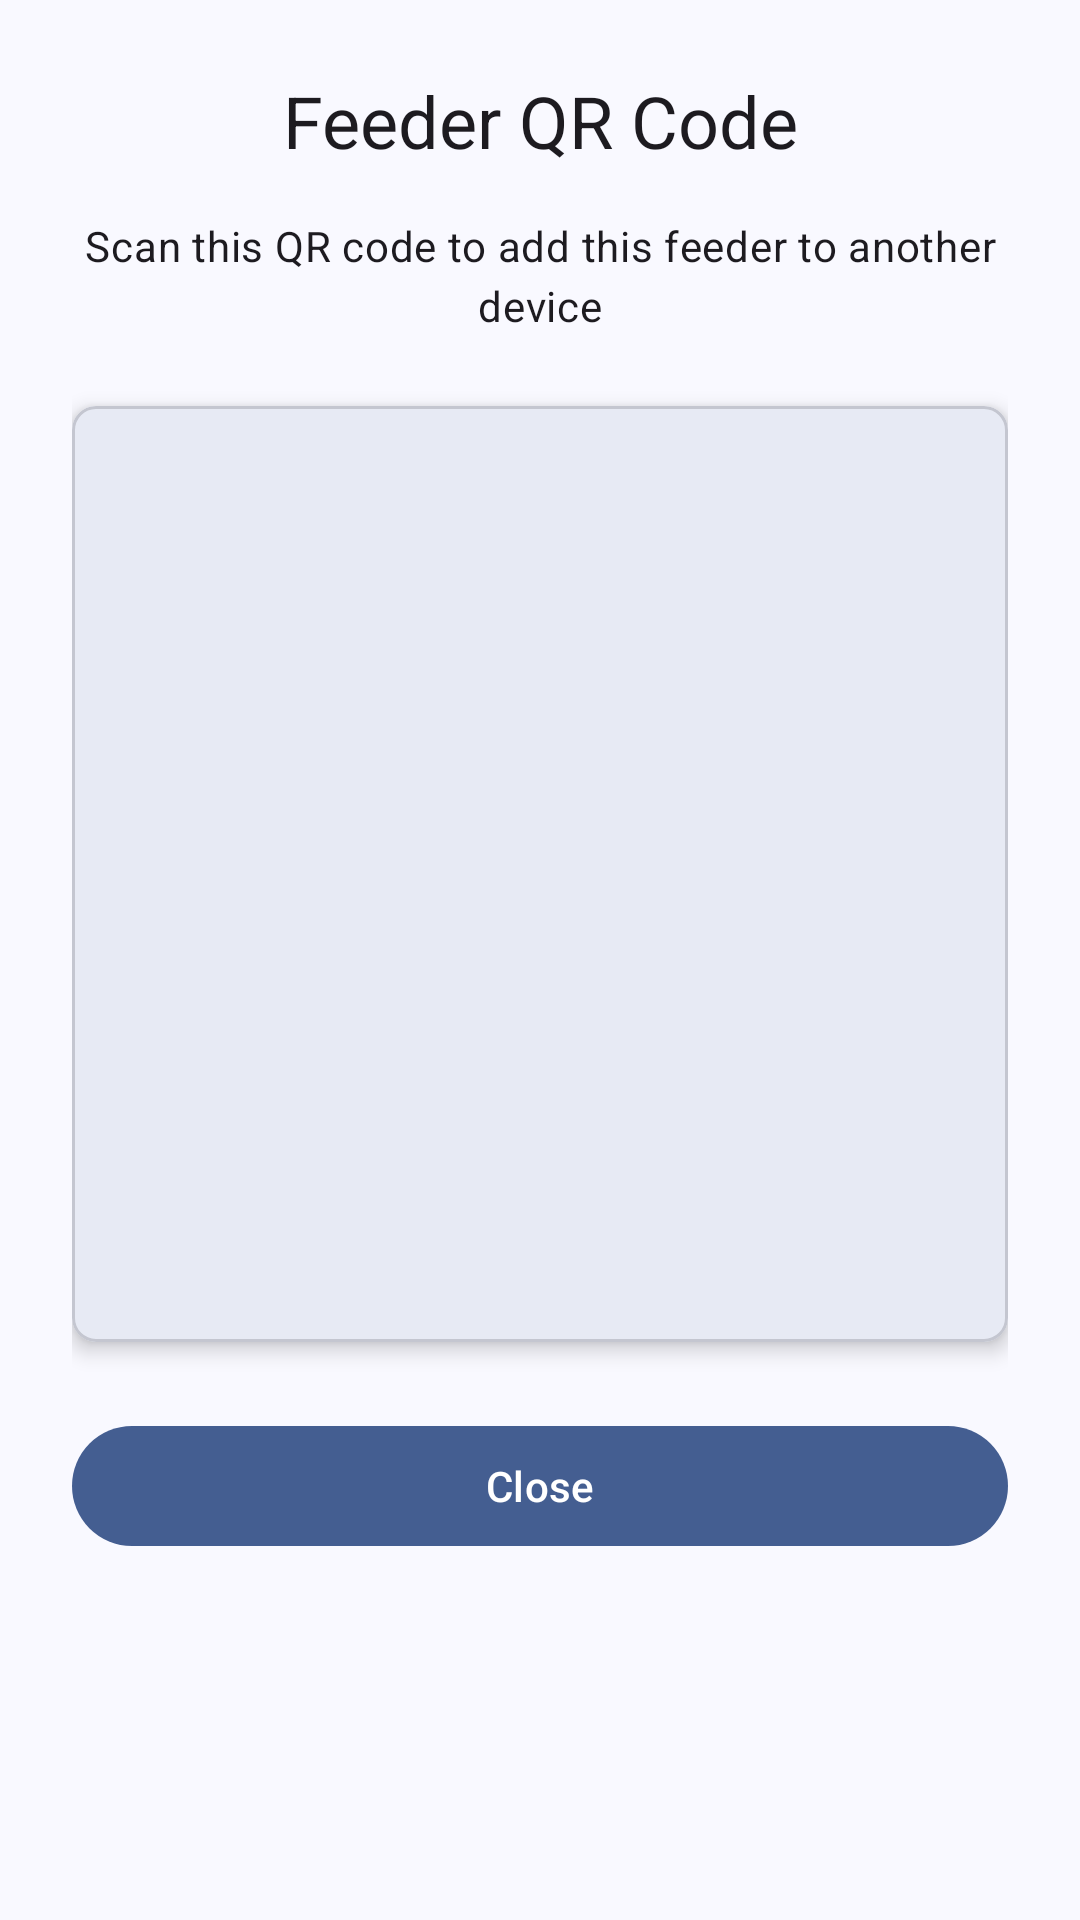

Android layout source for this screen:
<!-- AndroidManifest.xml: application theme AppTheme -->
<!-- res/layout/qr_code_dialog.xml -->
<?xml version="1.0" encoding="utf-8"?>
<LinearLayout xmlns:android="http://schemas.android.com/apk/res/android"
    xmlns:app="http://schemas.android.com/apk/res-auto"
    xmlns:tools="http://schemas.android.com/tools"
    android:layout_width="match_parent"
    android:layout_height="wrap_content"
    android:orientation="vertical"
    android:padding="24dp">

    <com.google.android.material.textview.MaterialTextView
        android:id="@+id/title"
        style="@style/TextAppearance.Material3.HeadlineSmall"
        android:layout_width="match_parent"
        android:layout_height="wrap_content"
        android:layout_marginBottom="16dp"
        android:gravity="center"
        android:text="@string/feeder_qr_code_title"
        android:textAlignment="center" />

    <com.google.android.material.textview.MaterialTextView
        android:id="@+id/description"
        style="@style/TextAppearance.Material3.BodyMedium"
        android:layout_width="match_parent"
        android:layout_height="wrap_content"
        android:layout_marginBottom="24dp"
        android:gravity="center"
        android:text="@string/feeder_qr_code_description"
        android:textAlignment="center" />

    <com.google.android.material.card.MaterialCardView
        android:layout_width="wrap_content"
        android:layout_height="wrap_content"
        android:layout_gravity="center"
        android:layout_marginBottom="24dp"
        app:cardCornerRadius="8dp"
        app:cardElevation="4dp">

        <ImageView
            android:id="@+id/qr_code_image"
            android:layout_width="280dp"
            android:layout_height="280dp"
            android:layout_margin="16dp"
            android:contentDescription="@string/feeder_qr_code_content_description"
            android:scaleType="fitCenter"
            tools:src="@drawable/ic_qr_code_24" />

    </com.google.android.material.card.MaterialCardView>

    <com.google.android.material.button.MaterialButton
        android:id="@+id/close_button"
        style="@style/Widget.Material3.Button"
        android:layout_width="match_parent"
        android:layout_height="wrap_content"
        android:text="@string/common_close_action" />

</LinearLayout>
<!-- resources referenced by this layout -->
<resources>
  <string name="common_close_action">Close</string>
  <string name="feeder_qr_code_content_description">QR code for feeder sharing</string>
  <string name="feeder_qr_code_description">Scan this QR code to add this feeder to another device</string>
  <string name="feeder_qr_code_title">Feeder QR Code</string>
  <style name="AppTheme" parent="BaseAppTheme">
          <item name="windowActionModeOverlay">true</item>
          <item name="actionModeCloseDrawable">@drawable/ic_close_24</item>
      </style>
  <color name="md_theme_primary">#445E91</color>
  <color name="md_theme_onPrimary">#FFFFFF</color>
  <color name="md_theme_primaryContainer">#D8E2FF</color>
  <color name="md_theme_onPrimaryContainer">#001A41</color>
  <color name="md_theme_secondary">#575E71</color>
  <color name="md_theme_onSecondary">#FFFFFF</color>
  <color name="md_theme_secondaryContainer">#DBE2F9</color>
  <color name="md_theme_onSecondaryContainer">#141B2C</color>
  <color name="md_theme_tertiary">#715573</color>
  <color name="md_theme_onTertiary">#FFFFFF</color>
  <color name="md_theme_tertiaryContainer">#FBD7FC</color>
  <color name="md_theme_onTertiaryContainer">#29132D</color>
  <color name="md_theme_error">#BA1A1A</color>
  <color name="md_theme_onError">#FFFFFF</color>
  <color name="md_theme_errorContainer">#FFDAD6</color>
  <color name="md_theme_onErrorContainer">#410002</color>
  <color name="md_theme_background">#F9F9FF</color>
  <color name="md_theme_onBackground">#1A1B20</color>
  <color name="md_theme_surface">#F9F9FF</color>
  <color name="md_theme_onSurface">#1A1B20</color>
  <color name="md_theme_surfaceVariant">#E1E2EC</color>
  <color name="md_theme_onSurfaceVariant">#44474F</color>
  <color name="md_theme_outline">#75777F</color>
  <color name="md_theme_outlineVariant">#C4C6D0</color>
  <color name="md_theme_inverseSurface">#2F3036</color>
  <color name="md_theme_inverseOnSurface">#F0F0F7</color>
  <color name="md_theme_inversePrimary">#ADC6FF</color>
  <color name="md_theme_primaryFixed">#D8E2FF</color>
  <color name="md_theme_onPrimaryFixed">#001A41</color>
  <color name="md_theme_primaryFixedDim">#ADC6FF</color>
  <color name="md_theme_onPrimaryFixedVariant">#2B4678</color>
  <color name="md_theme_secondaryFixed">#DBE2F9</color>
  <color name="md_theme_onSecondaryFixed">#141B2C</color>
  <color name="md_theme_secondaryFixedDim">#BFC6DC</color>
  <color name="md_theme_onSecondaryFixedVariant">#3F4759</color>
  <color name="md_theme_tertiaryFixed">#FBD7FC</color>
  <color name="md_theme_onTertiaryFixed">#29132D</color>
  <color name="md_theme_tertiaryFixedDim">#DEBCDF</color>
  <color name="md_theme_onTertiaryFixedVariant">#583E5B</color>
  <color name="md_theme_surfaceDim">#D9D9E0</color>
  <color name="md_theme_surfaceBright">#F9F9FF</color>
  <color name="md_theme_surfaceContainerLowest">#FFFFFF</color>
  <color name="md_theme_surfaceContainerLow">#F3F3FA</color>
  <color name="md_theme_surfaceContainer">#EEEDF4</color>
  <color name="md_theme_surfaceContainerHigh">#E8E7EE</color>
  <color name="md_theme_surfaceContainerHighest">#E2E2E9</color>
  <style name="Theme.Material3.DynamicColors.Light.NoActionBar" parent="Theme.Material3.DynamicColors.Light">
          <item name="windowActionBar">false</item>
          <item name="windowNoTitle">true</item>
          <item name="windowActionModeOverlay">true</item>
          <item name="actionModeCloseDrawable">@drawable/ic_close_24</item>
      </style>
</resources>
